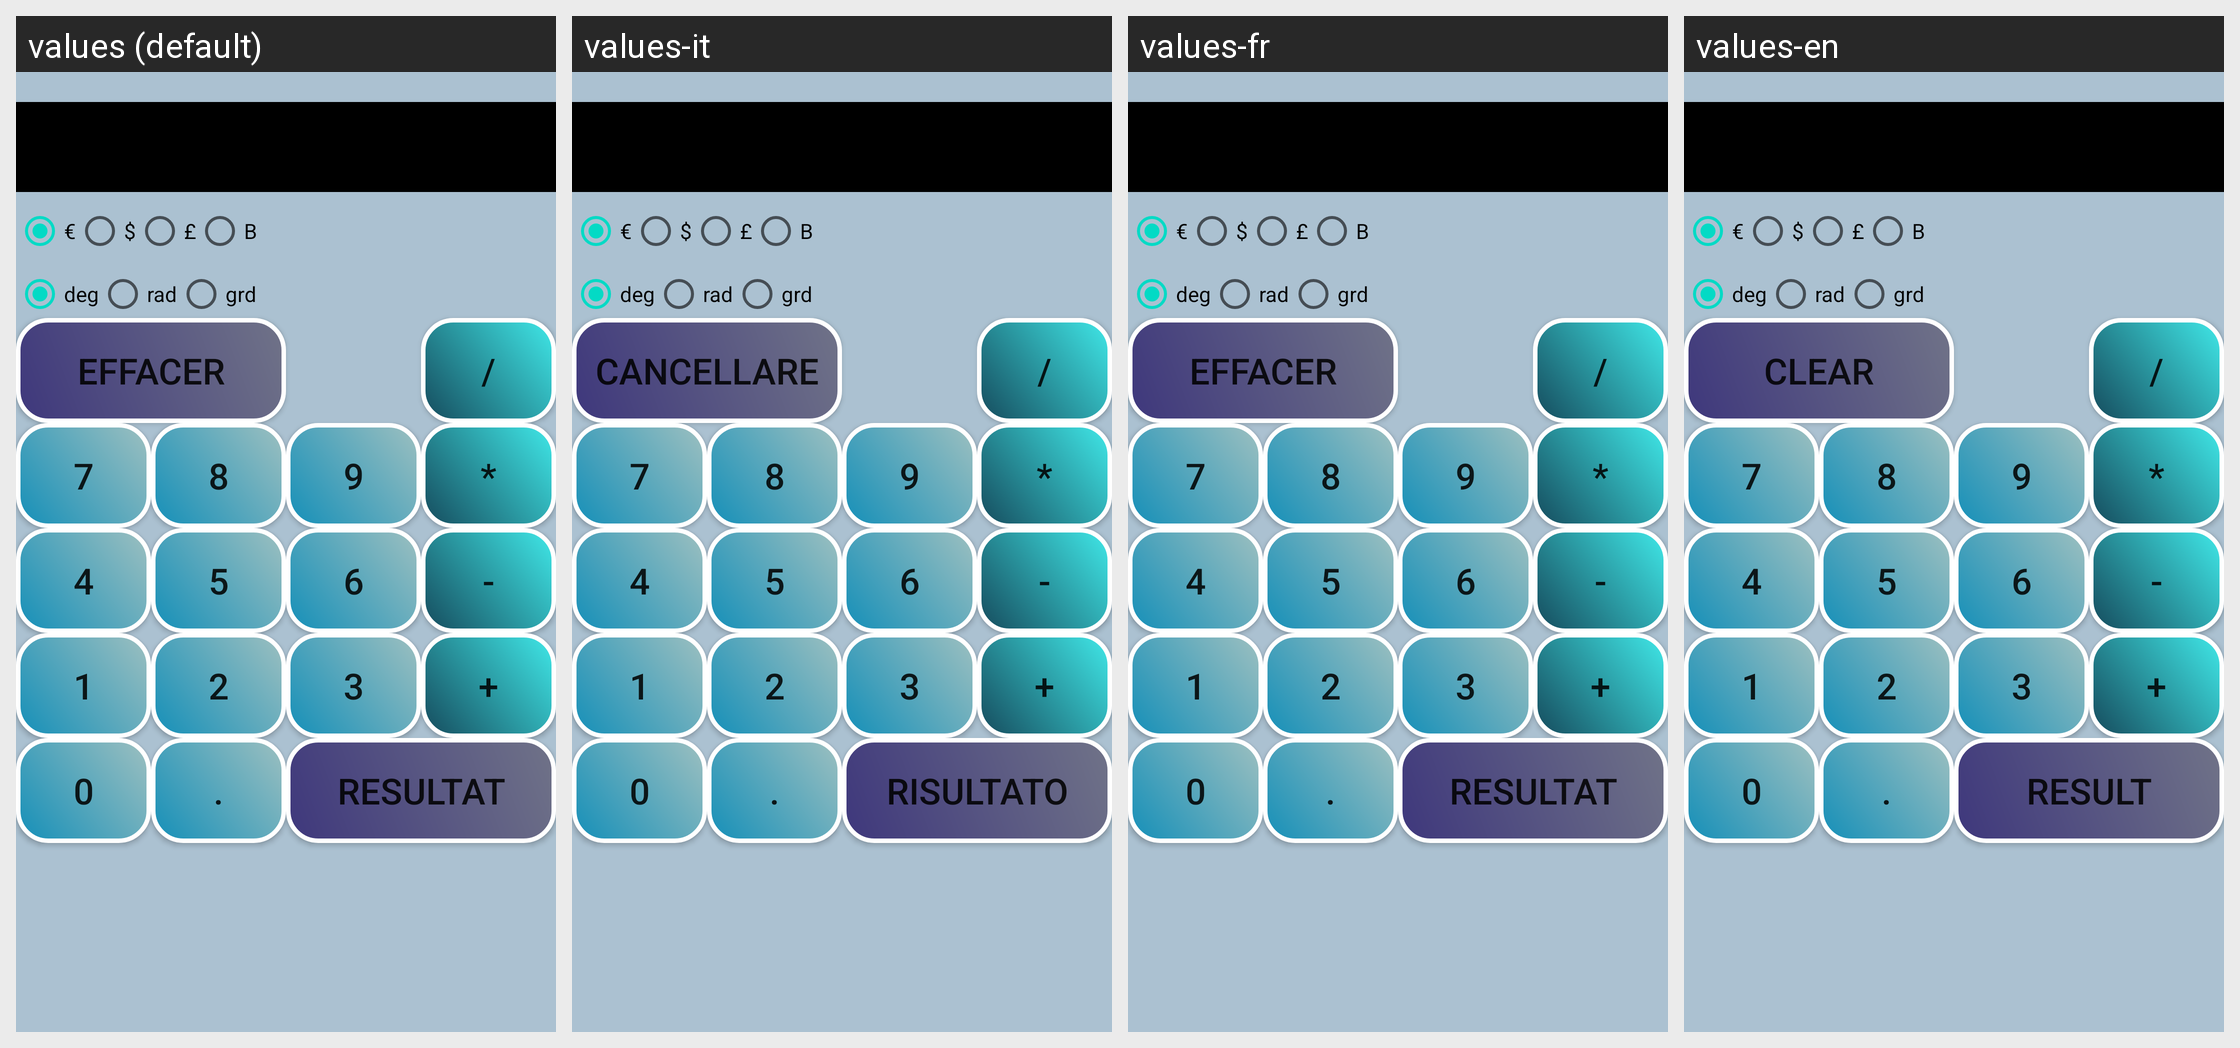

The same Android screen rendered under several of its app's locales, left to right. List the strings drawn on it with the default value and each locale's translation.
Android screen res/layout/activity_main.xml rendered under 4 locales, left to right: values (default), values-it, values-fr, values-en. Device: Nexus 5 (rendered at 1080×1920; each locale shown at half size, 540×960, under a caption strip naming it); theme AppTheme.
Strings drawn on this screen, with the default value and each locale's value (text and hints the layout hard-codes appear in the picture but are not listed):

efface
  values: EFFACER
  values-it: CANCELLARE
  values-fr: EFFACER
  values-en: CLEAR

result
  values: RESULTAT
  values-it: RISULTATO
  values-fr: RESULTAT
  values-en: RESULT
